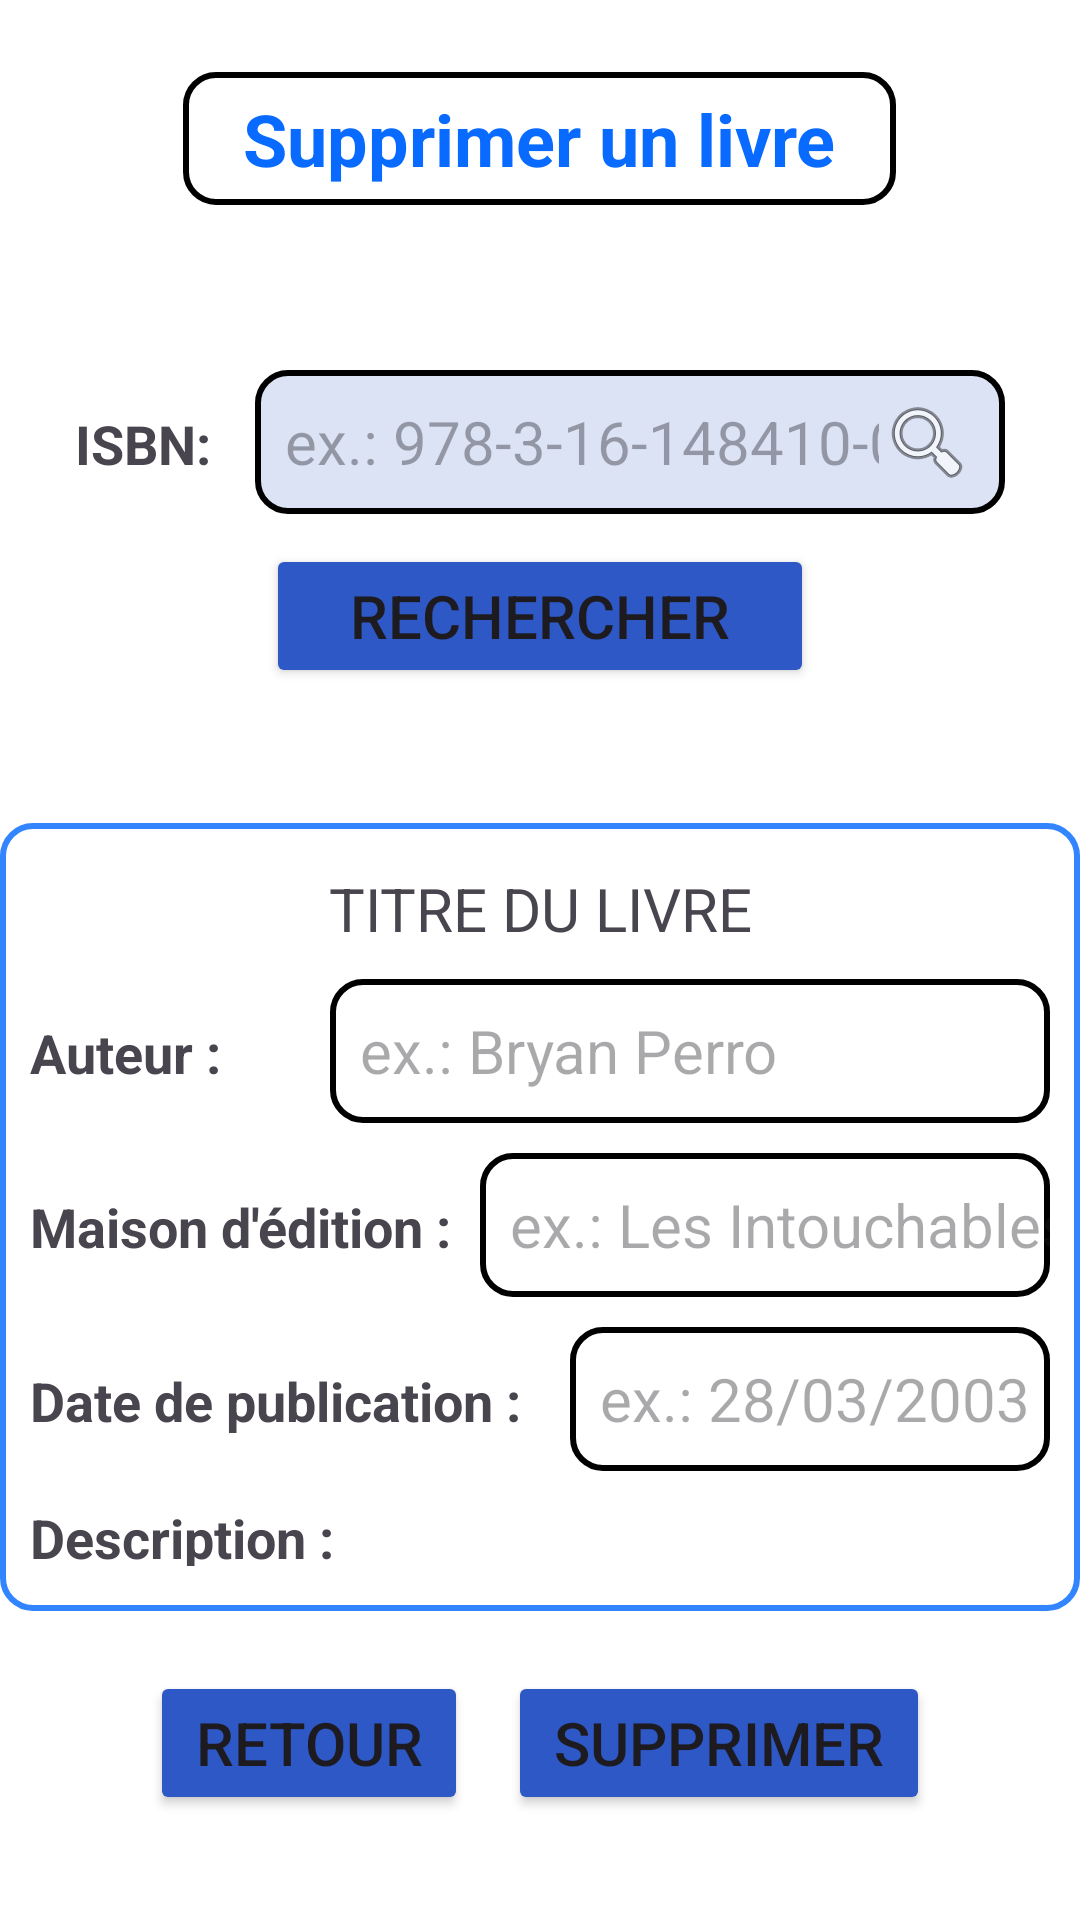

Reconstruct the res/layout file that produces this screen, plus the resources it refers to.
<!-- AndroidManifest.xml: application theme Theme.TP_Bibliotheque -->
<!-- res/layout/activity_supprimer_livre.xml -->
<?xml version="1.0" encoding="utf-8"?>
<LinearLayout xmlns:android="http://schemas.android.com/apk/res/android"
    xmlns:app="http://schemas.android.com/apk/res-auto"
    xmlns:tools="http://schemas.android.com/tools"
    android:id="@+id/main"
    android:layout_width="match_parent"
    android:layout_height="match_parent"
    android:layout_marginLeft="10dp"
    android:layout_marginRight="10dp"
    android:background="@color/white"
    android:backgroundTint="@color/white"
    android:orientation="vertical"
    tools:context=".activities.SupprimerLivreActivity">

    <LinearLayout
        android:layout_width="match_parent"
        android:layout_height="wrap_content"
        android:layout_marginTop="24dp"
        android:layout_marginBottom="50dp"
        android:orientation="vertical">

        <TextView
            android:id="@+id/txtSupprimerLivre"
            android:layout_width="wrap_content"
            android:layout_height="wrap_content"
            android:layout_gravity="center_horizontal"
            android:background="@drawable/border"
            android:paddingLeft="20dp"
            android:paddingTop="6dp"
            android:paddingRight="20dp"
            android:paddingBottom="6dp"
            android:text="Supprimer un livre"
            android:textAlignment="center"
            android:textColor="#086AFF"
            android:textSize="24sp"
            android:textStyle="bold" />

    </LinearLayout>

    <LinearLayout
        android:layout_width="match_parent"
        android:layout_height="wrap_content"
        android:layout_marginBottom="45dp"
        android:orientation="vertical">

        <LinearLayout
            android:id="@+id/llRechercheISBN"
            android:layout_width="match_parent"
            android:layout_height="wrap_content"
            android:layout_marginLeft="25dp"
            android:layout_marginTop="5dp"
            android:layout_marginRight="25dp"
            android:layout_marginBottom="10dp"
            android:orientation="horizontal">

            <TextView
                android:id="@+id/txtRechercheISBN"
                android:layout_width="60dp"
                android:layout_height="wrap_content"
                android:text="ISBN: "
                android:textSize="18sp"
                android:textStyle="bold" />

            <EditText
                android:id="@+id/edtRechercheISBN"
                android:layout_width="0dp"
                android:layout_height="wrap_content"
                android:layout_weight="1"
                android:background="@drawable/bordure_recherche_isbn"
                android:drawableEnd="@android:drawable/ic_menu_search"
                android:ems="10"
                android:hint="ex.: 978-3-16-148410-0"
                android:inputType="text"
                android:minHeight="48dp"
                android:paddingLeft="10dp"
                android:paddingRight="10dp"
                android:textSize="20sp" />
        </LinearLayout>

        <Button
            android:id="@+id/btnRechercher"
            android:layout_width="wrap_content"
            android:layout_height="wrap_content"
            android:layout_gravity="center_horizontal"
            android:backgroundTint="#2e58c5"
            android:paddingLeft="28dp"
            android:paddingTop="5dp"
            android:paddingRight="28dp"
            android:paddingBottom="5dp"
            android:text="Rechercher"
            android:textSize="20dp"
            app:cornerRadius="10dp" />
    </LinearLayout>

    <LinearLayout
        android:layout_width="match_parent"
        android:layout_height="0dp"
        android:layout_weight="1.5"
        android:background="@drawable/bordure_bleu"
        android:orientation="vertical"
        android:padding="10dp">

        <TextView
            android:id="@+id/textView4"
            android:layout_width="match_parent"
            android:layout_height="wrap_content"
            android:layout_margin="5dp"
            android:text="TITRE DU LIVRE"
            android:textAlignment="center"
            android:textSize="20sp" />

        <LinearLayout
            android:id="@+id/llAuteur"
            android:layout_width="match_parent"
            android:layout_height="wrap_content"
            android:layout_marginTop="5dp"
            android:layout_marginBottom="5dp"
            android:orientation="horizontal">

            <TextView
                android:id="@+id/txtAuteur"
                android:layout_width="100dp"
                android:layout_height="wrap_content"
                android:text="Auteur :"
                android:textSize="18sp"
                android:textStyle="bold" />

            <EditText
                android:id="@+id/edtAuteurSupprimer"
                android:layout_width="wrap_content"
                android:layout_height="wrap_content"
                android:layout_weight="1"
                android:background="@drawable/border"
                android:ems="10"
                android:hint="ex.: Bryan Perro"
                android:inputType="text"
                android:minHeight="48dp"
                android:paddingLeft="10dp"
                android:textSize="20sp" />
        </LinearLayout>

        <LinearLayout
            android:id="@+id/llMaisonEditionRecherche"
            android:layout_width="match_parent"
            android:layout_height="wrap_content"
            android:layout_marginTop="5dp"
            android:layout_marginBottom="5dp"
            android:orientation="horizontal">

            <TextView
                android:id="@+id/txtMaisonEdition"
                android:layout_width="150dp"
                android:layout_height="wrap_content"
                android:text="Maison d'édition :"
                android:textSize="18sp"
                android:textStyle="bold" />

            <EditText
                android:id="@+id/edtMaisonEditionSupprimer"
                android:layout_width="wrap_content"
                android:layout_height="wrap_content"
                android:layout_weight="1"
                android:background="@drawable/border"
                android:ems="10"
                android:hint="ex.: Les Intouchables"
                android:inputType="text"
                android:minHeight="48dp"
                android:paddingLeft="10dp"
                android:textSize="20sp"
                tools:ignore="TouchTargetSizeCheck" />
        </LinearLayout>

        <LinearLayout
            android:id="@+id/llDatePublication"
            android:layout_width="match_parent"
            android:layout_height="wrap_content"
            android:layout_marginTop="5dp"
            android:layout_marginBottom="5dp"
            android:orientation="horizontal">

            <TextView
                android:id="@+id/txtDatePublication"
                android:layout_width="180dp"
                android:layout_height="wrap_content"
                android:text="Date de publication :"
                android:textSize="18sp"
                android:textStyle="bold" />

            <EditText
                android:id="@+id/edtDatePublicationSupprimer"
                android:layout_width="wrap_content"
                android:layout_height="wrap_content"
                android:layout_weight="1"
                android:background="@drawable/border"
                android:ems="10"
                android:hint="ex.: 28/03/2003"
                android:inputType="date"
                android:minHeight="48dp"
                android:paddingLeft="10dp"
                android:textSize="20sp"
                tools:ignore="TouchTargetSizeCheck" />
        </LinearLayout>

        <LinearLayout
            android:id="@+id/llDescription"
            android:layout_width="match_parent"
            android:layout_height="wrap_content"
            android:layout_marginTop="5dp"
            android:layout_marginBottom="5dp"
            android:orientation="vertical">

            <TextView
                android:id="@+id/txtDescription"
                android:layout_width="match_parent"
                android:layout_height="wrap_content"
                android:text="Description :"
                android:textSize="18sp"
                android:textStyle="bold" />

            <EditText
                android:id="@+id/edtDescriptionSupprimer"
                android:layout_width="match_parent"
                android:layout_height="wrap_content"
                android:layout_marginTop="5dp"
                android:layout_weight="1"
                android:background="@drawable/border"
                android:ems="10"
                android:hint="ex.: Enfin devenu porteur de masque, Amos doit désormais affronter..."
                android:inputType="textMultiLine"
                android:maxLines="5"
                android:minHeight="48dp"
                android:minLines="4"
                android:paddingLeft="10dp"
                android:textSize="20sp"
                tools:ignore="TouchTargetSizeCheck" />
        </LinearLayout>

    </LinearLayout>

    <LinearLayout
        android:layout_width="match_parent"
        android:layout_height="wrap_content"
        android:layout_marginLeft="50dp"
        android:layout_marginTop="20dp"
        android:layout_marginRight="50dp"
        android:layout_marginBottom="35dp"
        android:orientation="vertical">

        <LinearLayout
            android:layout_width="match_parent"
            android:layout_height="match_parent"
            android:orientation="horizontal">

            <Button
                android:id="@+id/btnRetourSupprimer"
                android:layout_width="wrap_content"
                android:layout_height="wrap_content"
                android:layout_weight="1"
                android:backgroundTint="#2e58c5"
                android:text="Retour"
                android:textSize="20dp"
                app:cornerRadius="10dp" />

            <Space
                android:layout_width="0dp"
                android:layout_height="0dp"
                android:layout_weight="2" />

            <Button
                android:id="@+id/btnSupprimer"
                android:layout_width="wrap_content"
                android:layout_height="wrap_content"
                android:layout_weight="1"
                android:backgroundTint="#2e58c5"
                android:text="Supprimer"
                android:textSize="20dp"
                app:cornerRadius="10dp" />
        </LinearLayout>
    </LinearLayout>

</LinearLayout>
<!-- resources referenced by this layout -->
<resources>
  <color name="white">#FFFFFFFF</color>
  <!-- drawable border (drawable) -->
  <?xml version="1.0" encoding="utf-8"?>
  <shape xmlns:android="http://schemas.android.com/apk/res/android" android:shape="rectangle">
      <solid android:color="@color/transparent"/>
  
      <corners
          android:bottomRightRadius="10dp"
          android:bottomLeftRadius="10dp"
          android:topLeftRadius="10dp"
          android:topRightRadius="10dp"/>
  
      <stroke
          android:width="2dp"
          android:color="@android:color/black"/>
  </shape>
  <!-- drawable bordure_bleu (drawable) -->
  <?xml version="1.0" encoding="utf-8"?>
  <shape xmlns:android="http://schemas.android.com/apk/res/android" android:shape="rectangle">
      <solid android:color="@color/transparent"/>
  
      <corners
          android:bottomRightRadius="10dp"
          android:bottomLeftRadius="10dp"
          android:topLeftRadius="10dp"
          android:topRightRadius="10dp"/>
  
      <stroke
          android:width="2dp"
          android:color="@color/bordure_bleu"/>
  </shape>
  <!-- drawable bordure_recherche_isbn (drawable) -->
  <?xml version="1.0" encoding="utf-8"?>
  <shape xmlns:android="http://schemas.android.com/apk/res/android" android:shape="rectangle">
      <solid android:color="@color/ISBN_recherche"/>
  
      <corners
          android:bottomRightRadius="10dp"
          android:bottomLeftRadius="10dp"
          android:topLeftRadius="10dp"
          android:topRightRadius="10dp"/>
  
      <stroke
          android:width="2dp"
          android:color="@android:color/black"/>
  </shape>
  <style name="Theme.TP_Bibliotheque" parent="Base.Theme.TP_Bibliotheque" />
  <color name="transparent">#00000000</color>
  <color name="bordure_bleu">#3284FF</color>
  <color name="ISBN_recherche">#DCE3F5</color>
  <style name="Base.Theme.TP_Bibliotheque" parent="Theme.Material3.DayNight.NoActionBar">
          
          
      </style>
</resources>
